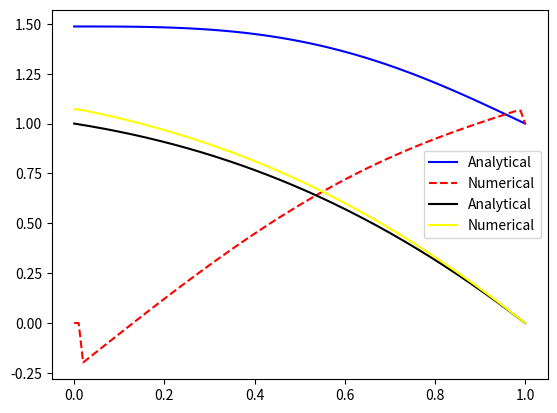

Here is the Python script that generated this plot:
# import numpy as np
# import matplotlib.pyplot as plt
# #Analytical solution - formal solution fourier series
# def analytical(x:float, t:float, m: int):
#    analytical = 0
#    for i in range (1, m+1):
       
#        analytical += (324/((i**3)*np.pi**3))*(-1)**i
#    return analytical
# # Function for the initial condition
# def initial(x):
#    return x*(9-x**2)
# #number of steps
# n = 100
# m = 10
# #Step sizes for the space and time
# dx =  2 / n
# dt = 0.0001
# # to save all values of un and u^n+1
# xlist = [i * dx for i in range(n)]
# u_n = [initial(x) for x in xlist]
# u_n1 = np.zeros(n)
# iter = 0 #counter of iterations
# analytical_solution = []
# j = 0
# while iter <= 10:
#    diff = 0
#    for i in range(1, n-1):
#    #your approximation
#        u_n1[i] = u_n[i] + 4*(dt/dx/dx) * (u_n[i+1] - 2* u_n[i] + u_n[i-1])
#    u_n1[0] = 0 #Dirichlet condition
#    u_n1[n-1] = 0 #Dirichlet condition
#    u_n = u_n1.copy()
#    iter += 1
# for i in range(n):
#    analytical_solution.append(analytical(i * dx, (j - 1) * dt, m))
# plt.plot(xlist, u_n, label="Numerical solution")
# plt.plot(xlist, analytical_solution, color='pink', label="Analytical solution")
# plt.grid()
# plt.show()


# import numpy as np
# import matplotlib.pyplot as plt

# # Аналитическое решение
# def analytical(x: float, t: float, m: int):
#     analytical_value = 0
#     for i in range(1, m + 1):
#         an = (128 / (((2 * i - 1)**3) * (np.pi**3))) * np.exp(-(2
# * i - 1)**2 * np.pi**2 *5*t/16) *np.sin((2 * i - 1) * np.pi* x / 4)

#         analytical_value += an
#     return analytical_value

# # Начальное условие
# def initial(x):
#     return x * (4 - x)

# # Параметры
# n = 100
# m = 10
# dx = 2 / n
# dt = 0.00001
# xlist = [i * dx for i in range(n)]

# # Начальная инициализация
# u_n = [initial(x) for x in xlist]
# u_n1 = np.zeros(n)

# # Итерации
# iter = 0
# max_iter = 1000

# # Вычисление численного решения
# while iter <= 1000:
#     for i in range(1, n - 1):
#         u_n1[i] = u_n[i] + (5 * dt / dx / dx) * (u_n[i + 1] - 2 * u_n[i] + u_n[i - 1])  # исправлено i1 на i - 1
    
#     # Граничные условия
#     u_n1[0] = 0
#     u_n1[n - 1] = u_n1[n - 2]

#     u_n = u_n1.copy()
#     iter += 1

# # Аналитическое решение
# anall_solution = [analytical(xi, iter * dt, m) for xi in xlist]

# # Построение графика
# plt.plot(xlist, u_n, label="Numerical solution")
# plt.plot(xlist, anall_solution, color='pink', label="Analytical solution")
# plt.xlabel('x')
# plt.ylabel('u(x,t)')
# plt.legend()
# plt.grid(True)
# plt.title("Numerical vs Analytical Solution")
# plt.show()
import numpy as np
import matplotlib.pyplot as plt

def analytical(x: float):
    return (1/(np.pi**2+1)**2)*(-np.exp(x)*np.sin(np.pi*x) +2*np.exp(x)*np.pi*np.cos(np.pi*x) +np.exp(x)*np.pi**2 *np.sin(np.pi *x)) -(np.pi*x/(np.pi**2 +1)) +1 +((2*np.exp(1)*np.pi +np.pi**3 +np.pi)/(np.pi**2 +1)**2)
def initial(x: float):
    return np.exp(x) *np.sin(np.pi * x)

n = 100  
dx = 1/n

x_list = np.linspace(0, 1, n+1)  

A = -1 / (12 * dx ** 2)
B = 4 / (3 * dx**2)
C = -5 / (2 * dx ** 2)
D = 4 / (3 * dx**2)
E = -1 / (12 * dx ** 2)

u = np.zeros(n+1) 

alpha_2 = - B / (C+D)
beta_2 = -A / (C+D)
gamma_2 = initial(dx) / (C+D)

alphas = [1, alpha_2]
betas = [0, beta_2]
gammas = [0, gamma_2]

H = [-initial(x) for x in x_list]

for i in range(1, n):
    denominator = C + D * alphas[i] + alphas[i-1] * E * alphas[i] + E * betas[i-1]
    alphas.append(-(B + D * betas[i] + E * alphas[i-1] * betas[i]) / denominator)
    betas.append(-A / denominator)
    gammas.append((H[i] - D * gammas[i] - E * alphas[i-1] * gammas[i] - E * gammas[i-1]) / denominator)


u[n] = 1
u[n-1] = alphas[n] + gammas[n]


for i in range(n-2, 1, -1):
    u[i] = alphas[i+1] * u[i+1] + betas[i+1] * u[i+2] + gammas[i+1]


analytical_solution = [analytical(x) for x in x_list]


plt.plot(x_list, analytical_solution, label="Analytical", color="blue")
plt.plot(x_list, u, label="Numerical", color="red", linestyle="dashed")


plt.grid()
plt.legend()
plt.show()

#lab3
import numpy as np
import matplotlib.pyplot as plt

def analytical(x: float):
    return -np.exp(x)*np.sin(x)/2 +(np.exp(1)*np.sin(1)/2 -1)*x +1
def initial(x: float):
    return -np.exp(x) *np.cos( x)


n = 200
dx = 1 / n
xlist = [i * dx for i in range(n+1)]  

A = -1 / (12 * dx**2)  
B = 4 / (3 * dx**2) 
C = -5 / (2 * dx**2)  
D = 4 / (3 * dx**2)
E = -1 / (12 * dx**2)
P = np.zeros(n+1)  

alphas = [0]  
betas = [0]  
gamma = [1] 

alphas.append(-(B + D*betas[0])/(C + D*alphas[0]))
betas.append(-(A)/(C + D*alphas[0]))
gamma.append((initial(0) - D*gamma[0])/(C + D*alphas[0]))

for i in range(1, n):  # sweep method from left to right
    coef = C + D*alphas[i] + E*alphas[i-1]*alphas[i] + E*betas[i-1]
    alphas.append(-(B + D*betas[i] + E*alphas[i-1]*betas[i])/coef)
    betas.append(-A / coef)
    gamma.append((initial(i * dx) - D*gamma[i] - E*alphas[i-1]*gamma[i] - E*gamma[i-1])/coef)

P[n] = 0
P[n-1] =gamma[n] 

for i in range(n-2, -1, -1):
    P[i] = alphas[i+1] * P[i+1] + betas[i+1]*P[i+2] + gamma[i+1]  

analytical_solution = []
max_error = 0
for i in range(len(xlist)):
    analytical_solution.append(analytical(i * dx))  
    max_error = max(max_error, abs(P[i] - analytical_solution[i]))
print(f"Maximal error is {max_error}")

plt.plot(xlist, analytical_solution, label="Analytical", color="black")
plt.plot(xlist, P, label="Numerical", color="yellow")
plt.grid()
plt.legend()
plt.show()